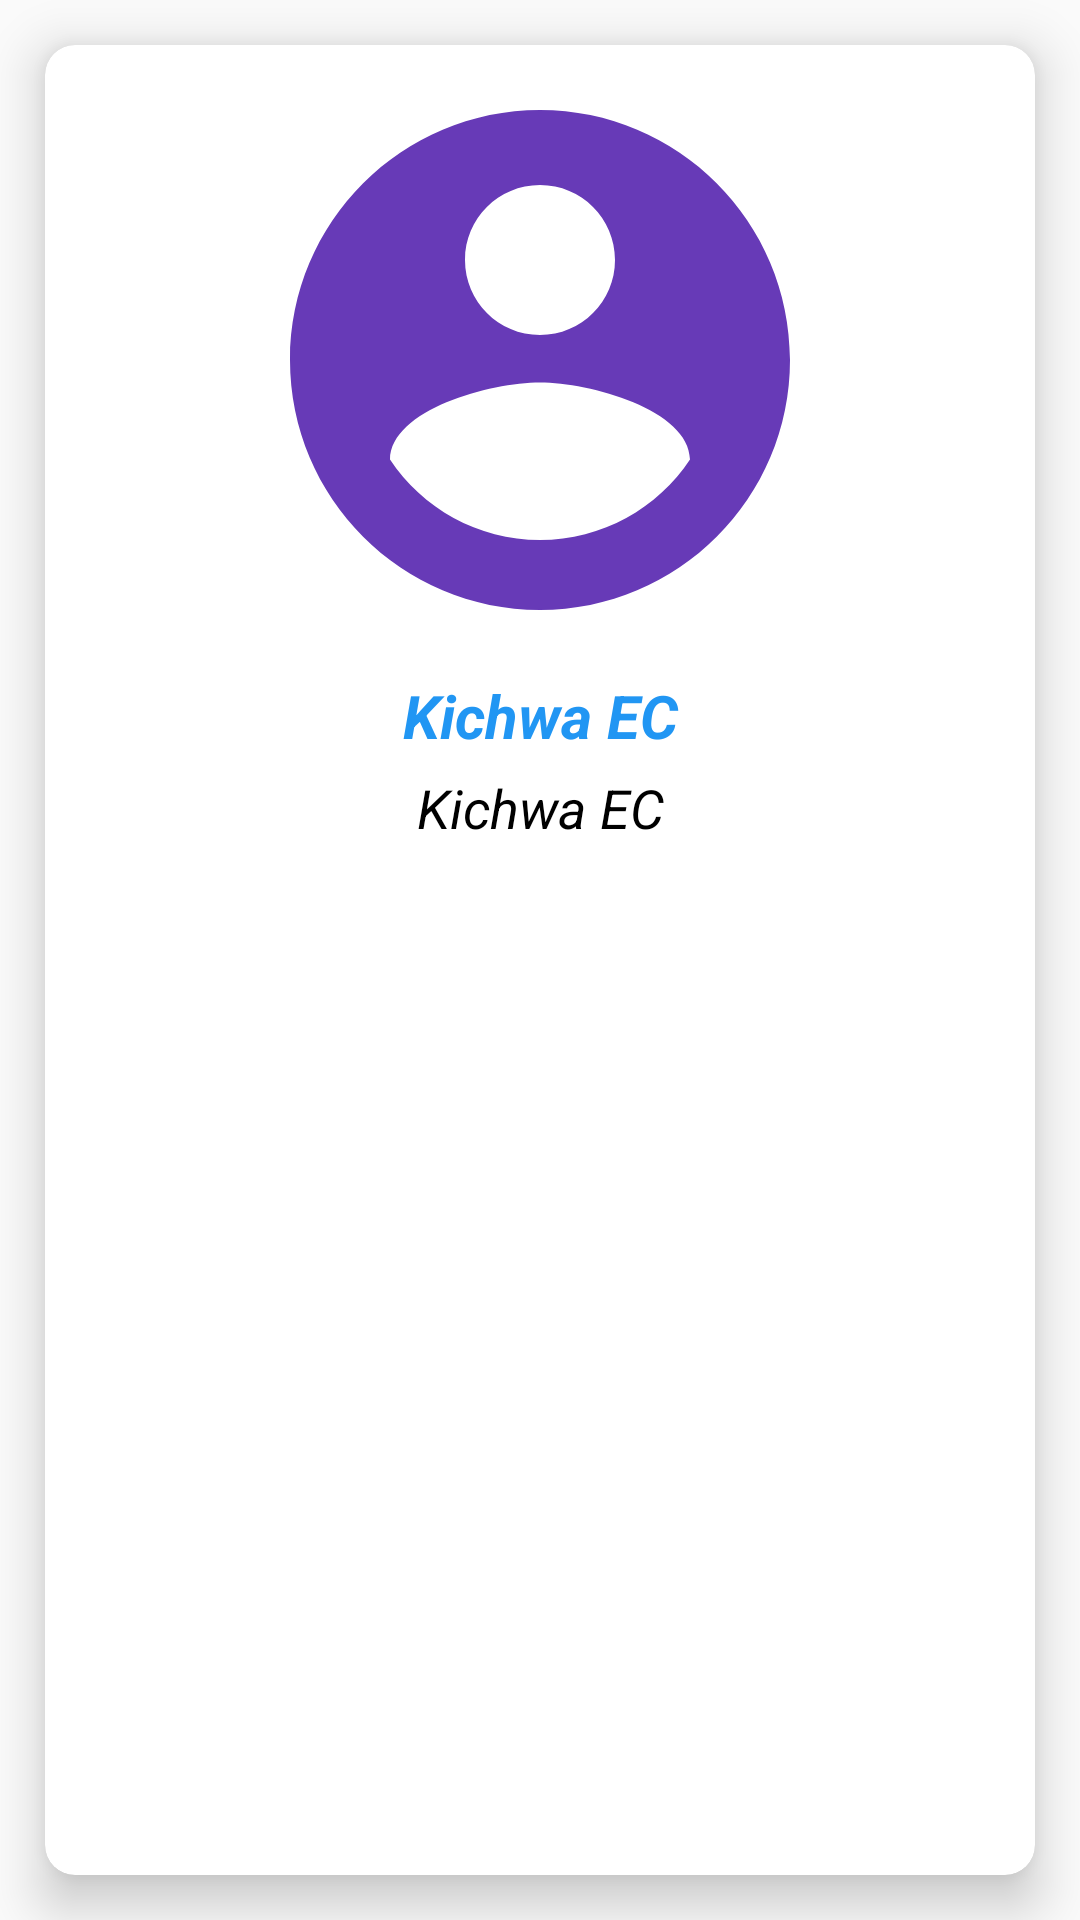

Write the Android layout XML for this screen, with the resource values it uses.
<!-- AndroidManifest.xml: application theme Theme.QuechuaEC.NoActionBar -->
<!-- res/layout/slide_layout.xml -->
<?xml version="1.0" encoding="utf-8"?>
<LinearLayout xmlns:android="http://schemas.android.com/apk/res/android"
    xmlns:app="http://schemas.android.com/apk/res-auto"
    android:layout_width="match_parent"
    android:layout_height="match_parent"
    android:layout_gravity="center"
    android:background="@android:color/transparent"
    android:gravity="center_vertical"
    android:orientation="vertical">

    <androidx.cardview.widget.CardView
        android:layout_width="match_parent"
        android:layout_height="match_parent"
        android:layout_margin="15dp"
        app:cardBackgroundColor="@color/colorCardView"
        app:cardCornerRadius="10dp"
        app:cardElevation="10dp"
        app:contentPadding="5dp">

        <LinearLayout
            android:layout_width="match_parent"
            android:layout_height="wrap_content"
            android:orientation="vertical">

            <ImageView
                android:id="@+id/imagenSlide"
                android:src="@drawable/ic_login"
                android:layout_width="200dp"
                android:layout_height="200dp"
                android:layout_gravity="center" />

            <TextView
                android:id="@+id/textoSlide"
                android:layout_width="match_parent"
                android:layout_height="wrap_content"
                android:layout_marginStart="5dp"
                android:layout_marginTop="5dp"
                android:layout_marginEnd="5dp"
                android:textAlignment="center"
                android:text="@string/app_name"
                android:textColor="@color/colorBlue"
                android:textSize="20sp"
                android:textStyle="italic|bold" />

            <TextView
                android:id="@+id/textoSlideDescr"
                android:layout_width="match_parent"
                android:layout_height="wrap_content"
                android:layout_marginStart="5dp"
                android:layout_marginTop="5dp"
                android:layout_marginEnd="5dp"
                android:textAlignment="center"
                android:text="@string/app_name"
                android:textColor="@color/colorTexto"
                android:textSize="18sp"
                android:textStyle="italic" />
        </LinearLayout>
    </androidx.cardview.widget.CardView>

</LinearLayout>
<!-- resources referenced by this layout -->
<resources>
  <color name="colorBlue">#2196F3</color>
  <color name="colorCardView">#FFFFFF</color>
  <color name="colorTexto">#000000</color>
  <!-- drawable ic_login (drawable) -->
  <vector xmlns:android="http://schemas.android.com/apk/res/android"
      android:width="24dp"
      android:height="24dp"
      android:viewportWidth="24"
      android:viewportHeight="24"
      >
    <path
        android:fillColor="@color/colorPrin"
        android:pathData="M12,2C6.48,2 2,6.48 2,12s4.48,10 10,10 10,-4.48 10,-10S17.52,2 12,2zM12,5c1.66,0 3,1.34 3,3s-1.34,3 -3,3 -3,-1.34 -3,-3 1.34,-3 3,-3zM12,19.2c-2.5,0 -4.71,-1.28 -6,-3.22 0.03,-1.99 4,-3.08 6,-3.08 1.99,0 5.97,1.09 6,3.08 -1.29,1.94 -3.5,3.22 -6,3.22z"/>
  </vector>
  <string name="app_name" translatable="false">Kichwa EC</string>
  <style name="Theme.QuechuaEC.NoActionBar">
          <item name="windowActionBar">false</item>
          <item name="windowNoTitle">true</item>
      </style>
  <color name="colorPrin">#673AB7</color>
</resources>
